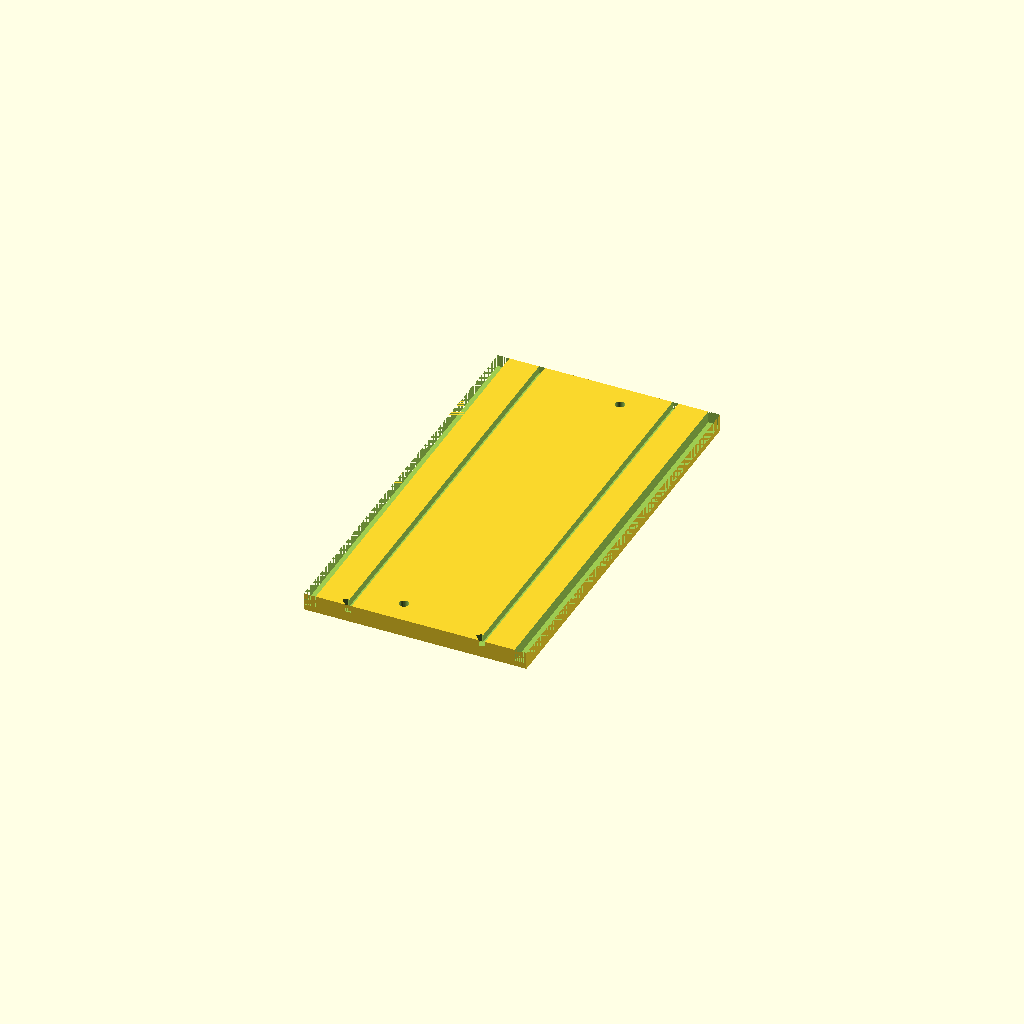
Cell 1: rendered with the file's own defaults.
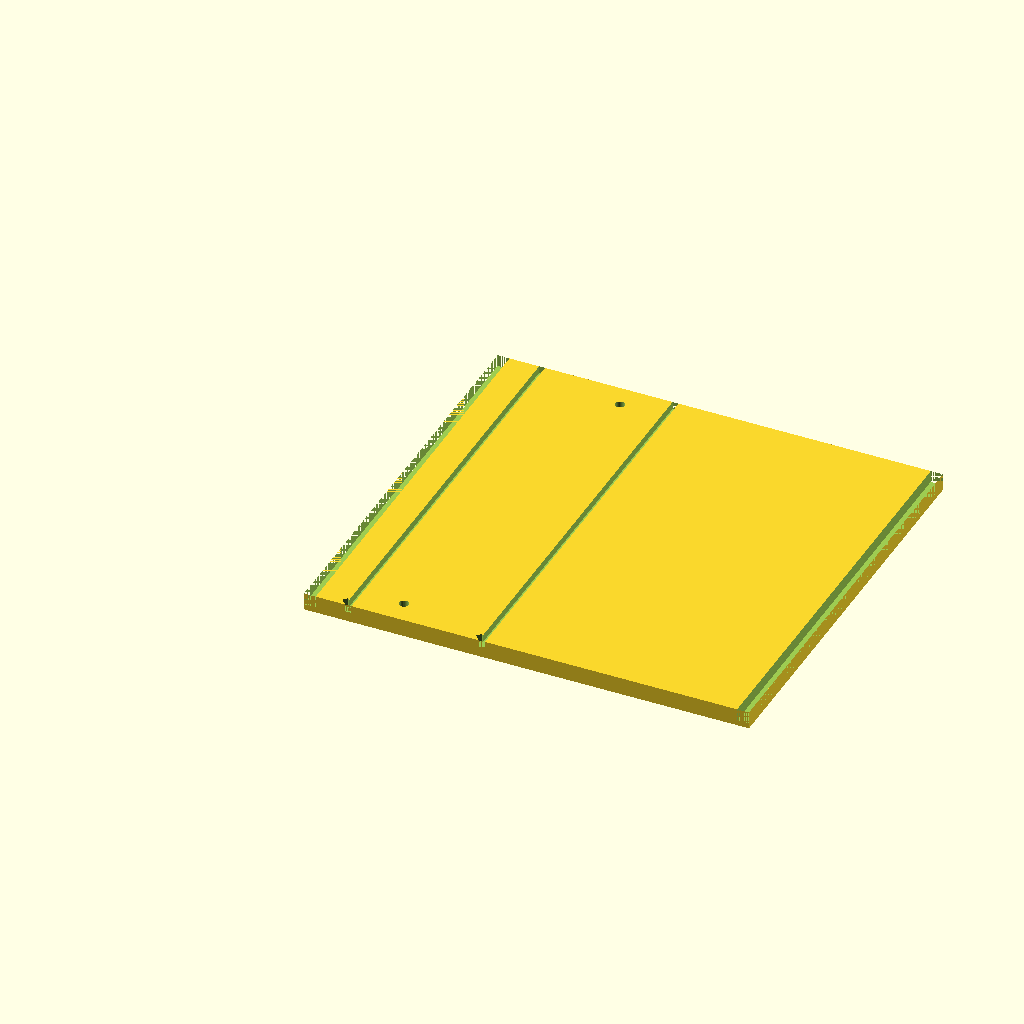
Cell 2: the same model with base_w = 150.
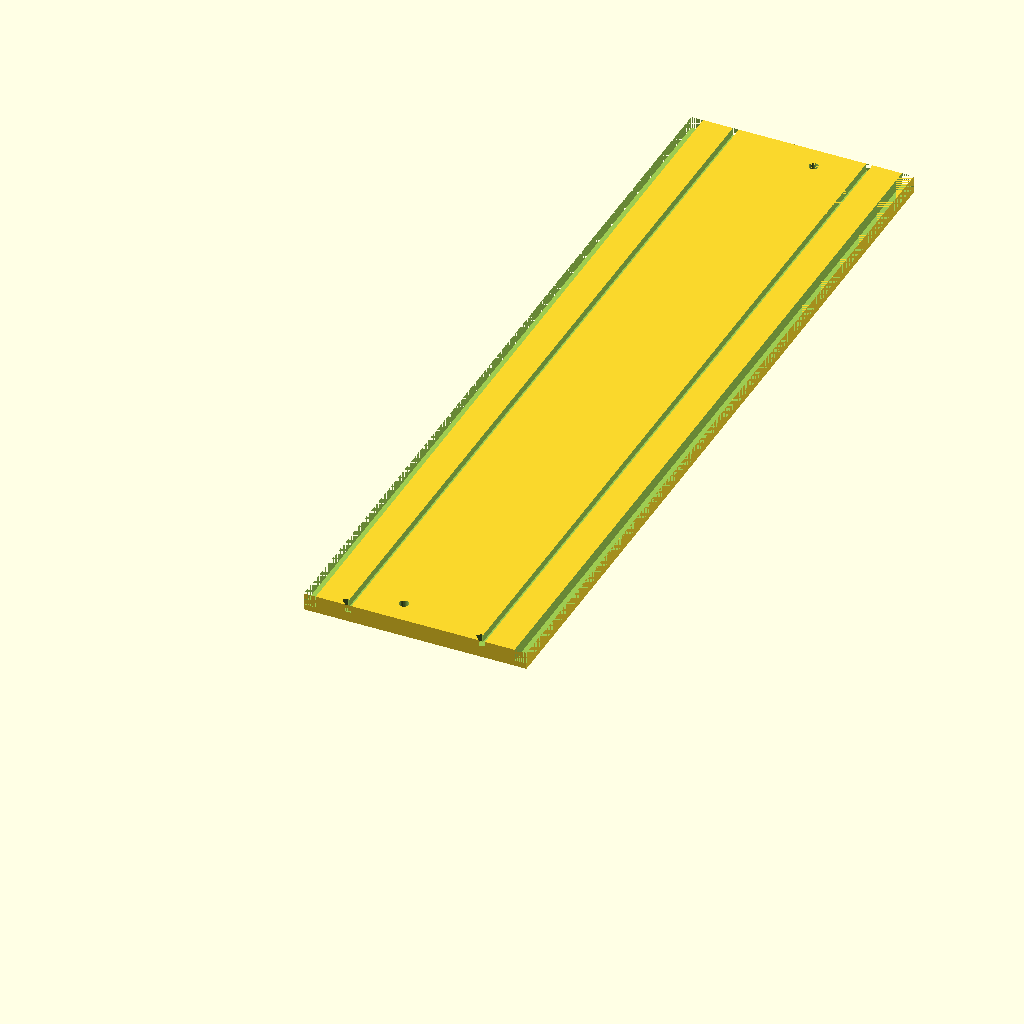
Cell 3: base_l = 280 (everything else at default).
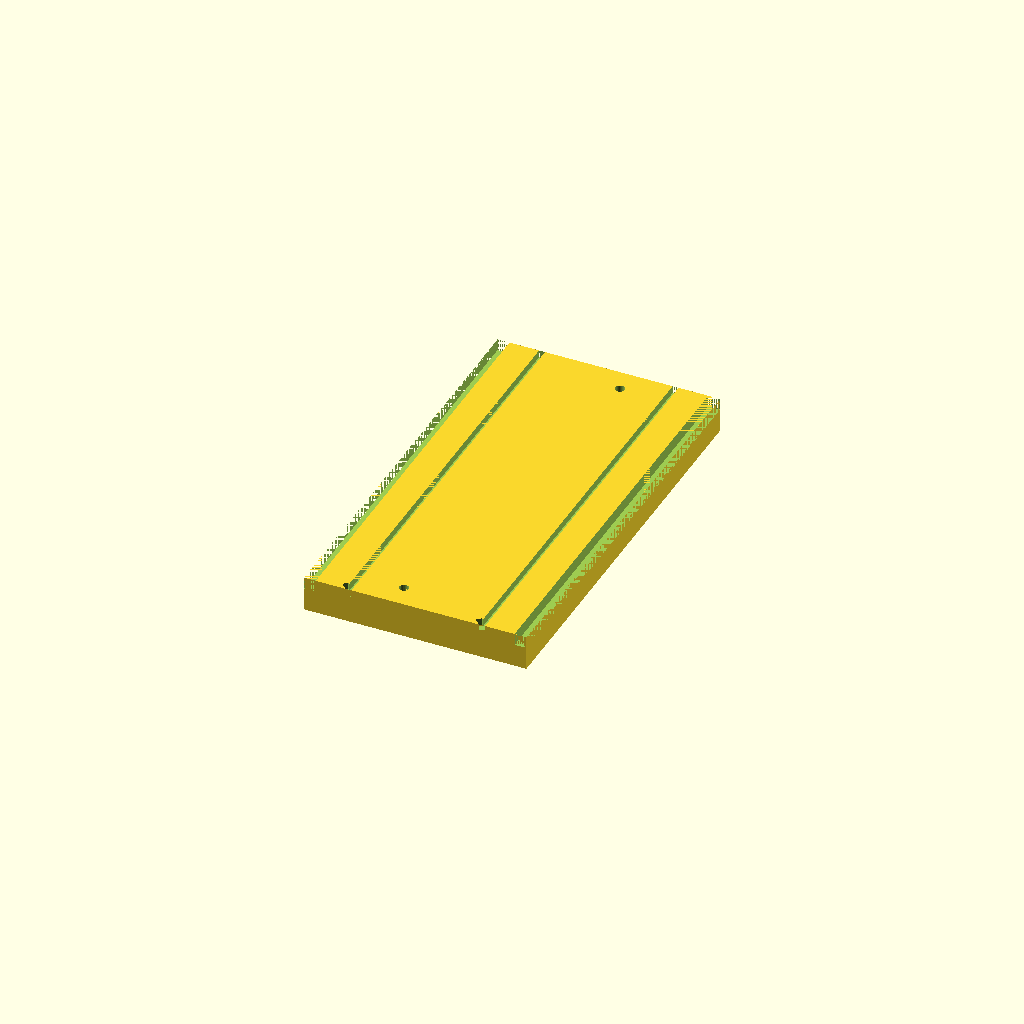
Cell 4: base_t = 11.8 (everything else at default).
One fixed orthographic camera (rotation 55°, 0°, 25°; colour scheme Cornfield) for every cell.
OpenSCAD source file sliding_track_base.scad:
// sliding_track_base.scad
// Sliding track base for the U-shaped pusher block.
// Units: mm

// ====== Base outline ======
base_w = 75;           // X width
base_l = 140;          // Y length
base_t = 5.9;          // Z thickness

// ====== U-pusher rail grooves ======
rail_w       = 2;      // Groove width, matching the 2 mm pusher walls
rail_d       = 2.5;    // Groove depth from the top surface
rail_chamfer = 2;      // Entry chamfer at Y=0

// Grooves are symmetric around base center X=37.5:
// left: X=[14,16], right: X=[59,61].
rail_cx_left  = 15;
rail_cx_right = 60;

// ====== Mounting holes ======
mount_hole_d  = 3.2;   // M3 clearance hole
mount_inset   = 8;
mount_x_left  = 30;
mount_x_right = 45;

// ====== Side blocker slots ======
side_slot_w = 4;
side_slot_d = 4;

eps = 0.01;

module rail_groove(cx) {
    translate([cx - rail_w/2, 0, base_t - rail_d])
        cube([rail_w, base_l, rail_d + eps]);
}

module rail_entry_chamfer(cx) {
    translate([cx - rail_w/2, -eps, base_t - rail_d - eps])
        rotate([0, 0, 45])
            cube([rail_w, rail_chamfer * sqrt(2), rail_d + 2*eps]);
}

module sliding_track_base() {
    difference() {
        cube([base_w, base_l, base_t]);

        rail_groove(rail_cx_left);
        rail_groove(rail_cx_right);

        rail_entry_chamfer(rail_cx_left);
        rail_entry_chamfer(rail_cx_right);

        translate([mount_x_left, mount_inset, -eps])
            cylinder(d=mount_hole_d, h=base_t + 2*eps, $fn=30);
        translate([mount_x_right, base_l - mount_inset, -eps])
            cylinder(d=mount_hole_d, h=base_t + 2*eps, $fn=30);

        for (xside = [0, base_w - side_slot_w]) {
            translate([xside, 0, base_t - side_slot_d])
                cube([side_slot_w, base_l, side_slot_d + eps]);
        }
    }
}

sliding_track_base();
Customizer parameters (derived from the source; name, type, default, range or options):
base_w: number, default 75
base_l: number, default 140
base_t: number, default 5.9
rail_w: number, default 2
rail_d: number, default 2.5
rail_chamfer: number, default 2
rail_cx_left: number, default 15
rail_cx_right: number, default 60
mount_hole_d: number, default 3.2
mount_inset: number, default 8
mount_x_left: number, default 30
mount_x_right: number, default 45
side_slot_w: number, default 4
side_slot_d: number, default 4
eps: number, default 0.01
